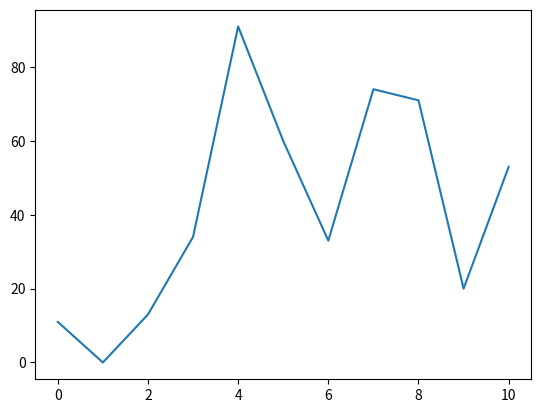

Recreate this plot in Python.
import matplotlib.pyplot as plt
last_num = []
x = 11
a = 17
c = 13
m = 100
last_num.append(x)
print("seed:",x)
for i in range(10):
    x = (x*a+c)%m
    print(x)
    last_num.append(x)
plt.subplot(1,1,1)
plt.plot(last_num)
plt.show()

